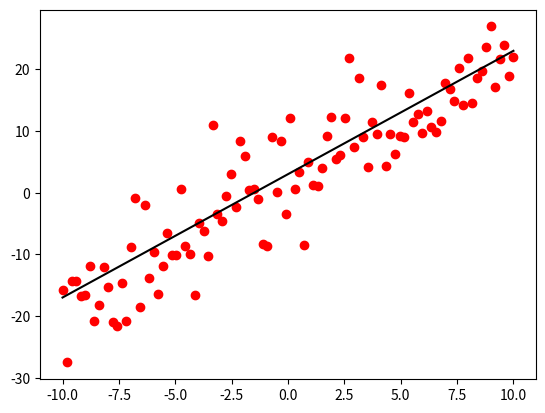

The matplotlib source for this figure:
# -*- coding: utf-8 \\-*-
"""
Created on Fri Sep 25 12:34:48 2020

@author: NISHAN TIWARI
"""

import matplotlib.pyplot as plt
import math as m
import numpy as np
import random as r
x=np.linspace(-10,10,100)
a=2
b=3
y=a*x+b
plt.plot(x,y,'k')
normal=np.empty([100,],dtype=float)
for i in range(0,100):
    normal[i]=r.normalvariate(0,1)
mean=sum(x)/len(x)
var=0
for i in x:
    var+=(i-mean)**2/100
stddev=m.sqrt(var)
y1=a*x+b+stddev*normal
plt.scatter(x[:],y1,c='r')
